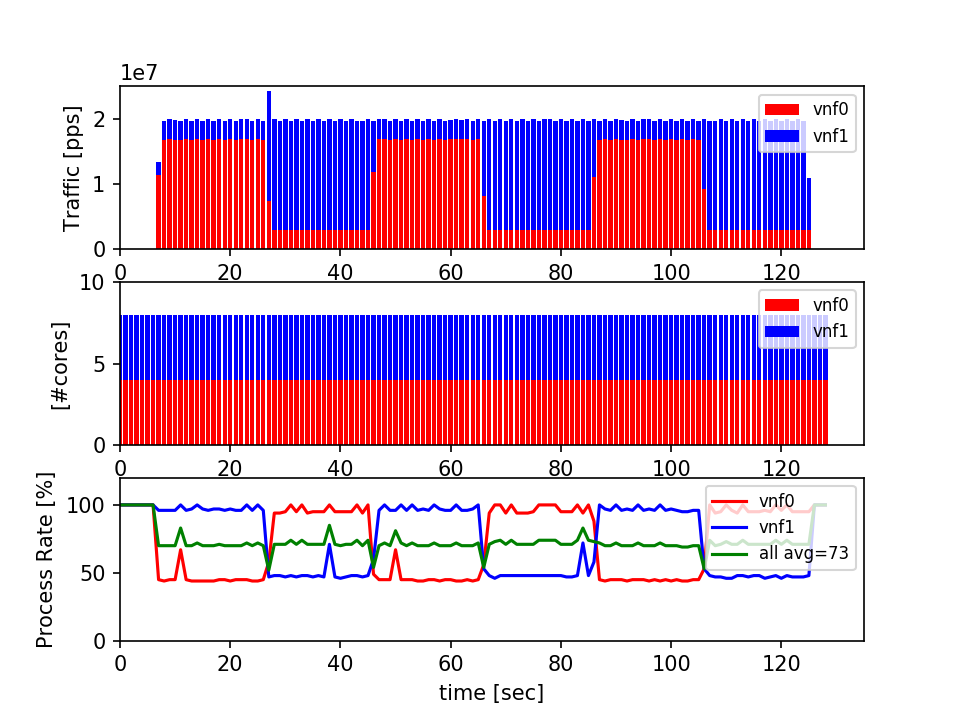

The data file committed next to this chart (first rows):
#idx, ts, vnf0(nfvi0), tpr, ncore, vnf1(nfvi0), tpr, ncore
0, 165150, 0, 100, 4, 0, 100, 4
1, 165151, 0, 100, 4, 0, 100, 4
2, 165152, 0, 100, 4, 0, 100, 4
3, 165153, 0, 100, 4, 0, 100, 4
4, 165154, 0, 100, 4, 0, 100, 4
5, 165155, 0, 100, 4, 0, 100, 4
6, 165156, 0, 100, 4, 0, 100, 4
7, 165157, 11366300, 45, 4, 1993720, 96, 4
8, 165159, 16796100, 44, 4, 2959210, 96, 4
9, 165200, 16981700, 45, 4, 2989180, 96, 4
10, 165201, 16793800, 45, 4, 2989550, 96, 4
11, 165202, 16795400, 67, 4, 2959040, 100, 4
12, 165203, 16982900, 45, 4, 2989500, 96, 4
13, 165204, 16794000, 44, 4, 2958560, 97, 4
14, 165205, 16980600, 44, 4, 2989080, 100, 4
15, 165206, 16793700, 44, 4, 2958840, 97, 4
16, 165207, 16982800, 44, 4, 2989380, 96, 4
17, 165208, 16793000, 44, 4, 2958680, 97, 4
18, 165209, 16981300, 45, 4, 2989140, 97, 4
19, 165210, 16792900, 45, 4, 2958710, 96, 4
20, 165211, 16980000, 44, 4, 2988860, 97, 4
21, 165212, 16794200, 45, 4, 2958860, 96, 4
22, 165213, 16981400, 45, 4, 2989260, 96, 4
23, 165214, 16980800, 45, 4, 2991740, 100, 4
24, 165215, 16791200, 44, 4, 2955700, 96, 4
25, 165217, 16983900, 44, 4, 2992290, 100, 4
26, 165218, 16794300, 45, 4, 2956300, 96, 4
27, 165219, 7503270, 58, 4, 16779600, 47, 4
28, 165220, 2992080, 94, 4, 16981300, 48, 4
29, 165221, 2958900, 94, 4, 16778500, 48, 4
30, 165222, 2991870, 95, 4, 16980700, 47, 4
31, 165223, 2959100, 100, 4, 16779100, 48, 4
32, 165224, 2991940, 95, 4, 16980700, 47, 4
33, 165225, 2959040, 100, 4, 16778900, 48, 4
34, 165226, 2992090, 94, 4, 16981100, 48, 4
35, 165227, 2958950, 95, 4, 16778800, 47, 4
36, 165228, 2992060, 95, 4, 16981200, 48, 4
37, 165229, 2958340, 95, 4, 16773400, 47, 4
38, 165230, 2991910, 100, 4, 16981000, 71, 4
39, 165231, 2958680, 95, 4, 16777300, 47, 4
40, 165232, 2991620, 95, 4, 16978800, 46, 4
41, 165233, 2958510, 95, 4, 16776600, 47, 4
42, 165235, 2992090, 95, 4, 16981100, 48, 4
43, 165236, 2958500, 100, 4, 16773900, 48, 4
44, 165237, 2992220, 94, 4, 16777800, 47, 4
45, 165238, 2991420, 100, 4, 16978000, 48, 4
46, 165239, 11875700, 49, 4, 7875590, 60, 4
47, 165240, 16982400, 45, 4, 2992060, 96, 4
48, 165241, 16980700, 45, 4, 2989110, 100, 4
49, 165242, 16793400, 45, 4, 2958750, 96, 4
50, 165243, 16983200, 67, 4, 2989480, 96, 4
51, 165244, 16790500, 45, 4, 2958270, 100, 4
52, 165245, 16979500, 45, 4, 2988910, 96, 4
53, 165246, 16794800, 45, 4, 2959090, 100, 4
54, 165247, 16979200, 44, 4, 2988910, 96, 4
55, 165248, 16793200, 44, 4, 2958720, 97, 4
56, 165249, 16982100, 45, 4, 2989370, 96, 4
57, 165250, 16787600, 45, 4, 2957750, 100, 4
58, 165251, 16983800, 44, 4, 2989620, 97, 4
59, 165253, 16792400, 45, 4, 2958640, 96, 4
... 69 more rows
